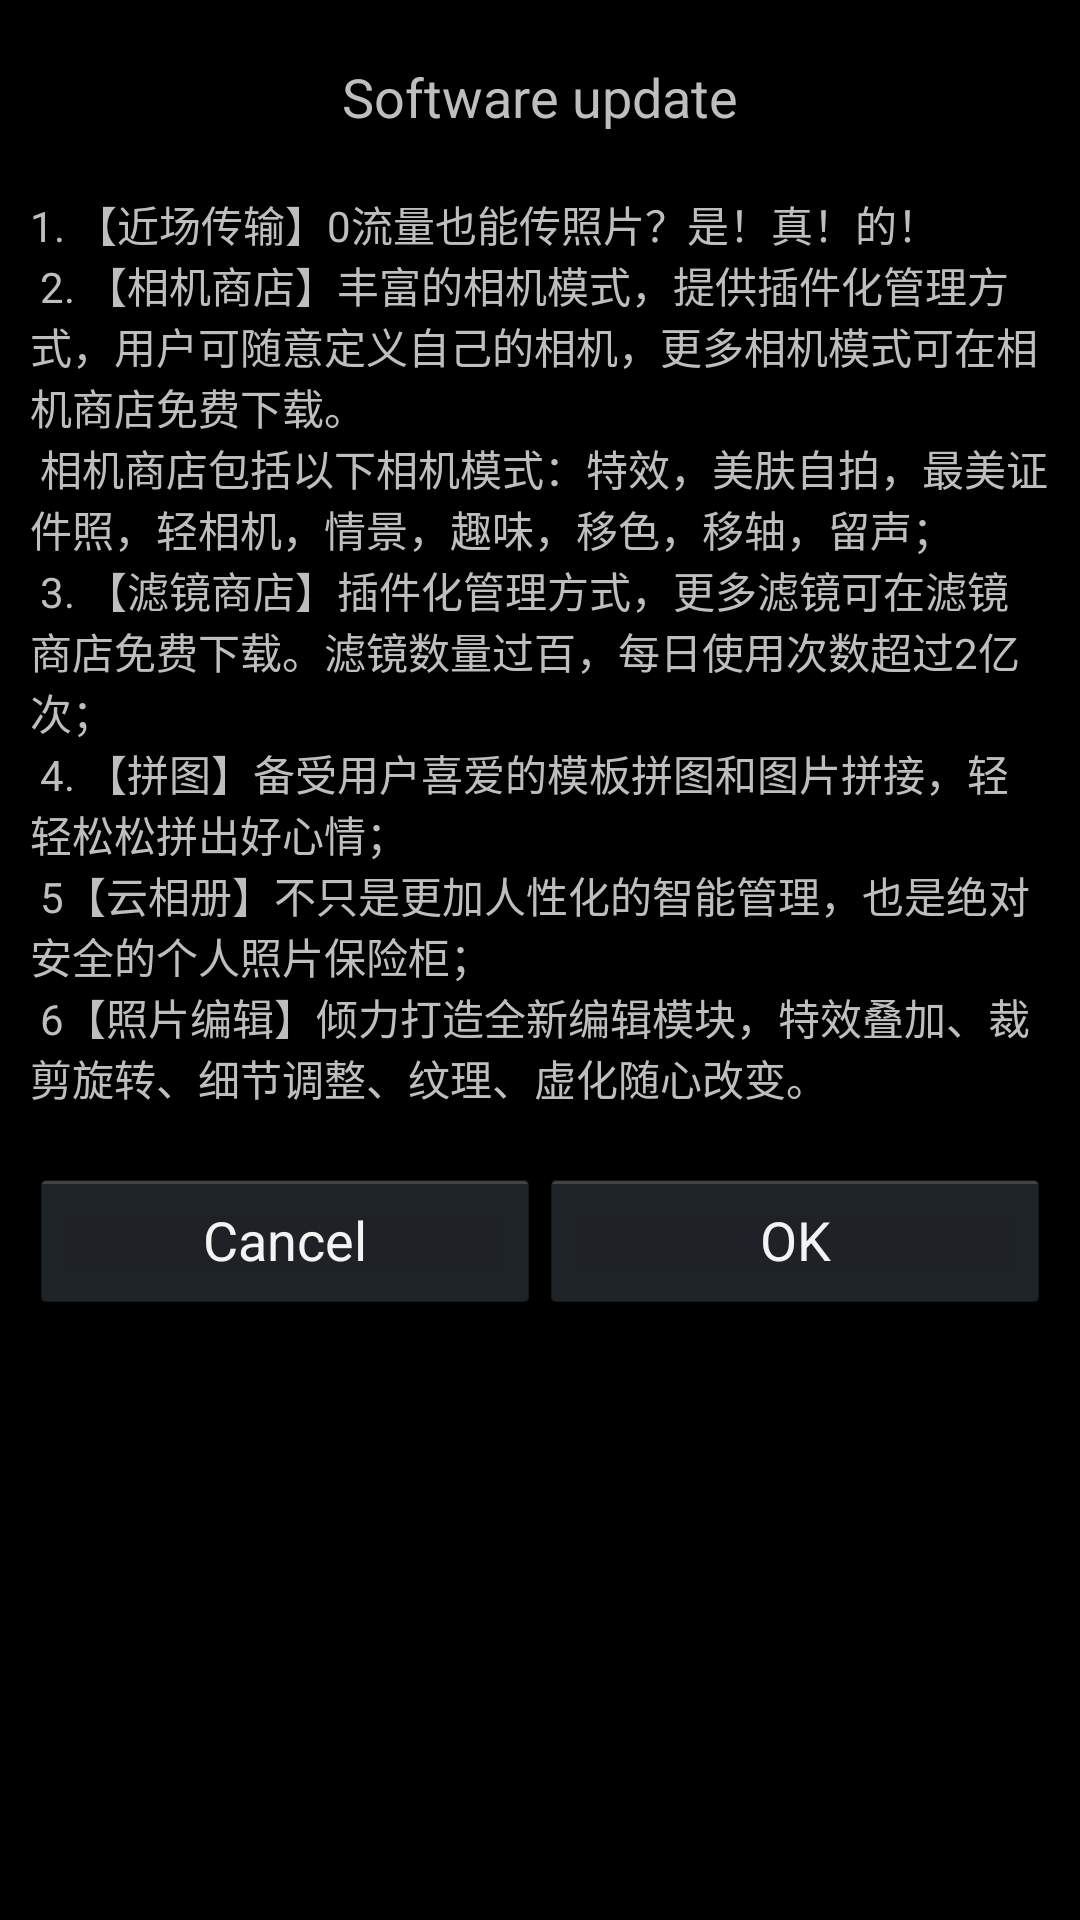

Layout XML and referenced resources for this Android screen:
<!-- AndroidManifest.xml: application theme AppTheme -->
<!-- res/layout/confirm_dialog.xml -->
<?xml version="1.0" encoding="utf-8"?>
<LinearLayout xmlns:android="http://schemas.android.com/apk/res/android"
    android:id="@+id/confirmDialog"
    android:layout_width="match_parent"
    android:layout_height="match_parent"
    android:orientation="vertical"
    android:padding="10dp" >

    <TextView
        android:id="@+id/confirmTitle"
        android:layout_width="wrap_content"
        android:layout_height="wrap_content"
        android:layout_gravity="center_horizontal"
        android:layout_marginTop="10dp"
        android:singleLine="true"
        android:text="@string/software_update"
        android:textSize="18sp" />

    <TextView
        android:id="@+id/confirmContent"
        android:layout_width="match_parent"
        android:layout_height="wrap_content"
        android:layout_marginTop="20dp"
        android:text="@string/update_features" />

    <LinearLayout
        android:layout_width="fill_parent"
        android:layout_height="wrap_content"
        android:orientation="horizontal"
        android:layout_marginTop="20dp"
        android:padding="0dp" >

        <Button
            android:id="@+id/confirmCancel"
            android:layout_width="0dp"
            android:layout_height="wrap_content"
            android:layout_weight="1"
            android:text="@string/cancel"
            android:layout_margin="0dp"
            android:padding="0dp" />

        <Button
            android:id="@+id/confirmOk"
            android:layout_width="0dp"
            android:layout_height="wrap_content"
            android:layout_weight="1"
            android:text="@string/ok"
            android:layout_margin="0dp"
            android:padding="0dp" />
        
    </LinearLayout>
</LinearLayout>
<!-- resources referenced by this layout -->
<resources>
  <string name="cancel">Cancel</string>
  <string name="ok">OK</string>
  <string name="software_update">Software update</string>
  <string name="update_features">
          1. 【近场传输】0流量也能传照片？是！真！的！\n
          2. 【相机商店】丰富的相机模式，提供插件化管理方式，用户可随意定义自己的相机，更多相机模式可在相机商店免费下载。\n
          相机商店包括以下相机模式：特效，美肤自拍，最美证件照，轻相机，情景，趣味，移色，移轴，留声；\n
          3. 【滤镜商店】插件化管理方式，更多滤镜可在滤镜商店免费下载。滤镜数量过百，每日使用次数超过2亿次；\n
          4. 【拼图】备受用户喜爱的模板拼图和图片拼接，轻轻松松拼出好心情；\n
          5【云相册】不只是更加人性化的智能管理，也是绝对安全的个人照片保险柜；\n
          6【照片编辑】倾力打造全新编辑模块，特效叠加、裁剪旋转、细节调整、纹理、虚化随心改变。
      </string>
  <style name="AppTheme" parent="AppBaseTheme">
          
          <item name="android:windowAnimationStyle">@style/ActivityAnimation</item>
      </style>
  <style name="AppBaseTheme" parent="android:Theme">
          
      </style>
  <style name="ActivityAnimation" parent="android:Animation.Activity">
          <item name="android:activityOpenEnterAnimation">@anim/in_from_right</item>
          <item name="android:activityOpenExitAnimation">@anim/out_from_left</item>
          <item name="android:activityCloseEnterAnimation">@anim/in_from_left</item>
          <item name="android:activityCloseExitAnimation">@anim/out_from_right</item>
      </style>
</resources>
